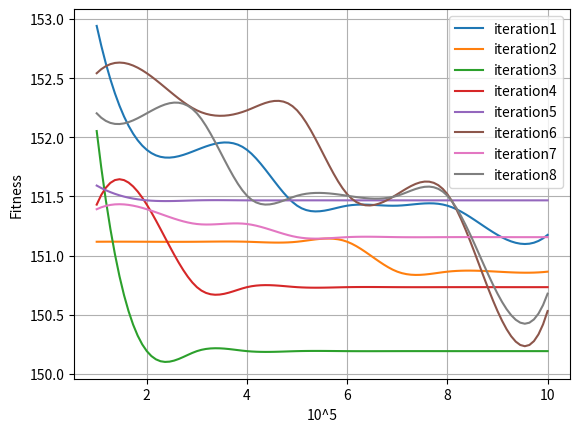

Generate this figure with matplotlib:
import matplotlib.pyplot as plt
from scipy.interpolate import interp1d
import numpy as np


xdata = [1,2,3,4,5,6,7,8,9,10]
ITERATION1=[152.942, 151.894, 151.894, 151.894, 151.422, 151.422, 151.422, 151.422, 151.175, 151.175]
ITERATION2=[151.117, 151.117, 151.117, 151.117, 151.117, 151.117, 150.864, 150.864, 150.864, 150.864]
ITERATION3=[152.053, 150.192, 150.192, 150.192, 150.192, 150.192, 150.192, 150.192, 150.192, 150.192]
ITERATION4=[151.431, 151.431, 150.733, 150.733, 150.733, 150.733, 150.733, 150.733, 150.733, 150.733]
ITERATION5=[151.592, 151.467, 151.467, 151.467, 151.467, 151.467, 151.467, 151.467, 151.467, 151.467]
ITERATION6=[152.542, 152.542, 152.228, 152.228, 152.228, 151.519, 151.519, 151.519, 150.531, 150.531]
ITERATION7=[151.392, 151.392, 151.267, 151.267, 151.156, 151.156, 151.156, 151.156, 151.156, 151.156]
ITERATION8=[152.203, 152.203, 152.203, 151.506, 151.506, 151.506, 151.506, 151.506, 150.678, 150.678]
MOYEN=[151.909, 151.53, 151.388, 151.3, 151.228, 151.139, 151.107, 151.107, 150.849, 150.849]
ECARTTYPE=[0.592, 0.612, 0.577, 0.714, 0.447, 0.437, 0.559, 0.559, 0.543, 0.543]



x = np.linspace(1, 10, 100)

plt.grid(True)

func = interp1d(xdata, ITERATION1, kind='cubic')
plt.plot(x, func(x), label='iteration1')

func = interp1d(xdata, ITERATION2, kind='cubic')
plt.plot(x, func(x), label='iteration2')

func = interp1d(xdata, ITERATION3, kind='cubic')
plt.plot(x, func(x), label='iteration3')

func = interp1d(xdata, ITERATION4, kind='cubic')
plt.plot(x, func(x), label='iteration4')

func = interp1d(xdata, ITERATION5, kind='cubic')
plt.plot(x, func(x), label='iteration5')

func = interp1d(xdata, ITERATION6, kind='cubic')
plt.plot(x, func(x), label='iteration6')

func = interp1d(xdata, ITERATION7, kind='cubic')
plt.plot(x, func(x), label='iteration7')

func = interp1d(xdata, ITERATION8, kind='cubic')
plt.plot(x, func(x), label='iteration8')

plt.xlabel('10^5')
plt.ylabel('Fitness')
plt.legend()
#plt.title()
plt.show()
#plt.savefig('0.png', transparent=True, dpi = 200)